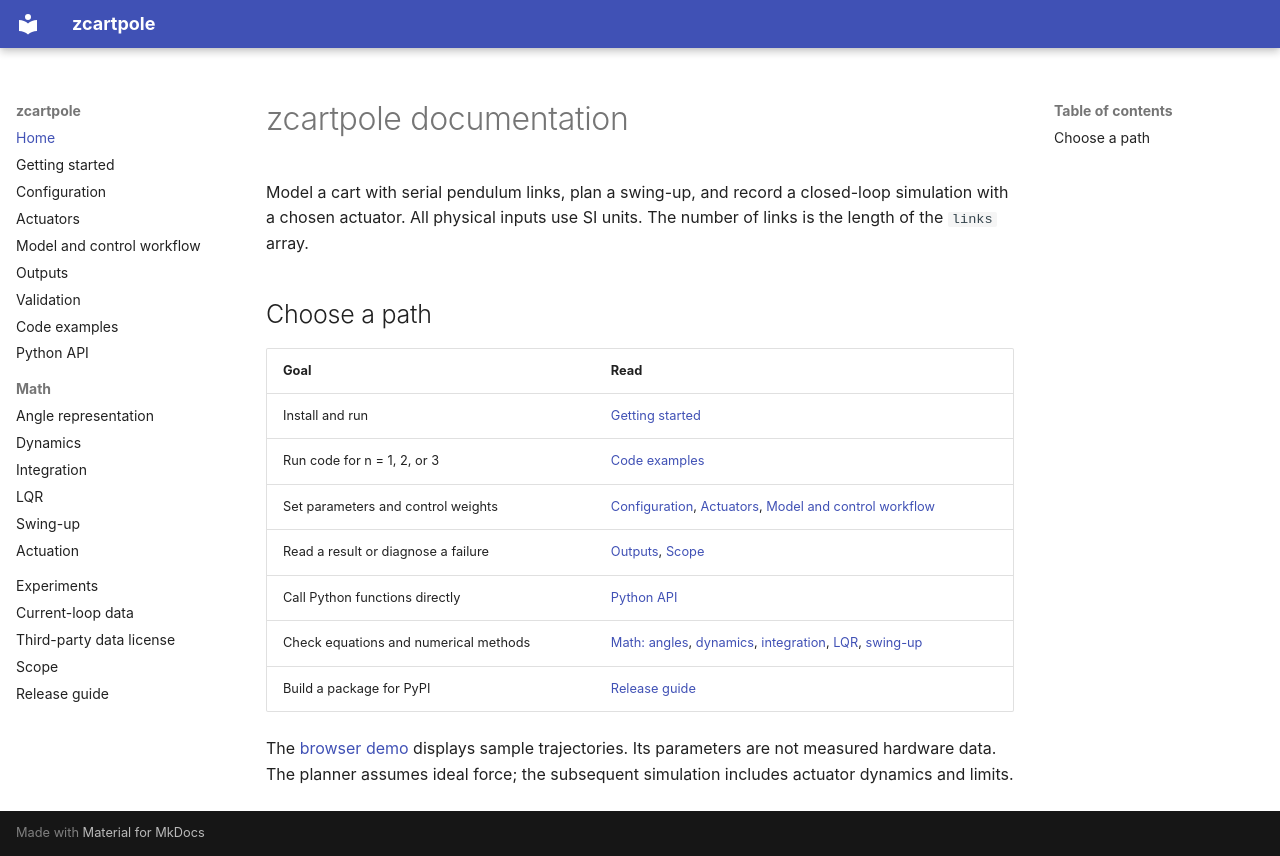

repository: GokhanTkr/Zcartpole · page: index.html · generator: mkdocs

# zcartpole documentation

Model a cart with serial pendulum links, plan a swing-up, and record a closed-loop simulation with a chosen actuator. All physical inputs use SI units. The number of links is the length of the `links` array.

## Choose a path

| Goal | Read |
|---|---|
| Install and run | [Getting started](getting-started.md) |
| Run code for n = 1, 2, or 3 | [Code examples](examples.md) |
| Set parameters and control weights | [Configuration](configuration.md), [Actuators](actuators.md), [Model and control workflow](engineering.md) |
| Read a result or diagnose a failure | [Outputs](results.md), [Scope](scope.md) |
| Call Python functions directly | [Python API](api.md) |
| Check equations and numerical methods | [Math: angles](math/representation.md), [dynamics](math/dynamics.md), [integration](math/integration.md), [LQR](math/lqr.md), [swing-up](math/swingup.md) |
| Build a package for PyPI | [Release guide](publishing.md) |

The [browser demo](demo/player.html) displays sample trajectories. Its parameters are not measured hardware data. The planner assumes ideal force; the subsequent simulation includes actuator dynamics and limits.
